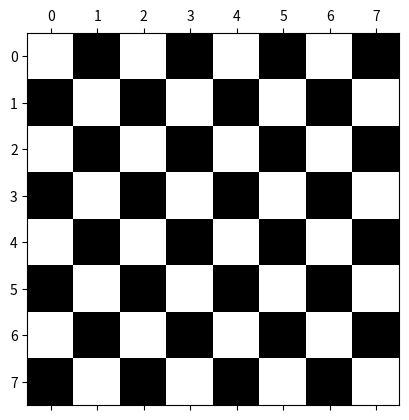

Recreate this plot in Python.
import matplotlib.pyplot as matplot
import numpy as np


def is_valid_state(state):
    # check if it is a valid solution
    return True


def get_candidates(state):
    return []


def search(state, solutions):
    if is_valid_state(state):
        solutions.append(state.copy())
        # return

    for candidate in get_candidates(state):
        state.add(candidate)
        search(state, solutions)
        state.remove(candidate)


def solve():
    solutions = []
    state = set()
    search(state, solutions)
    return solutions


board = np.tile(np.eye(2)[0], (8, 4))
for i in range(board.shape[0]):
    board[i] = np.roll(board[i], i)

    # Create a random board
    # board[i] = np.random.permutation(board[i])

matplot.gray()
matplot.matshow(board)
matplot.show()
